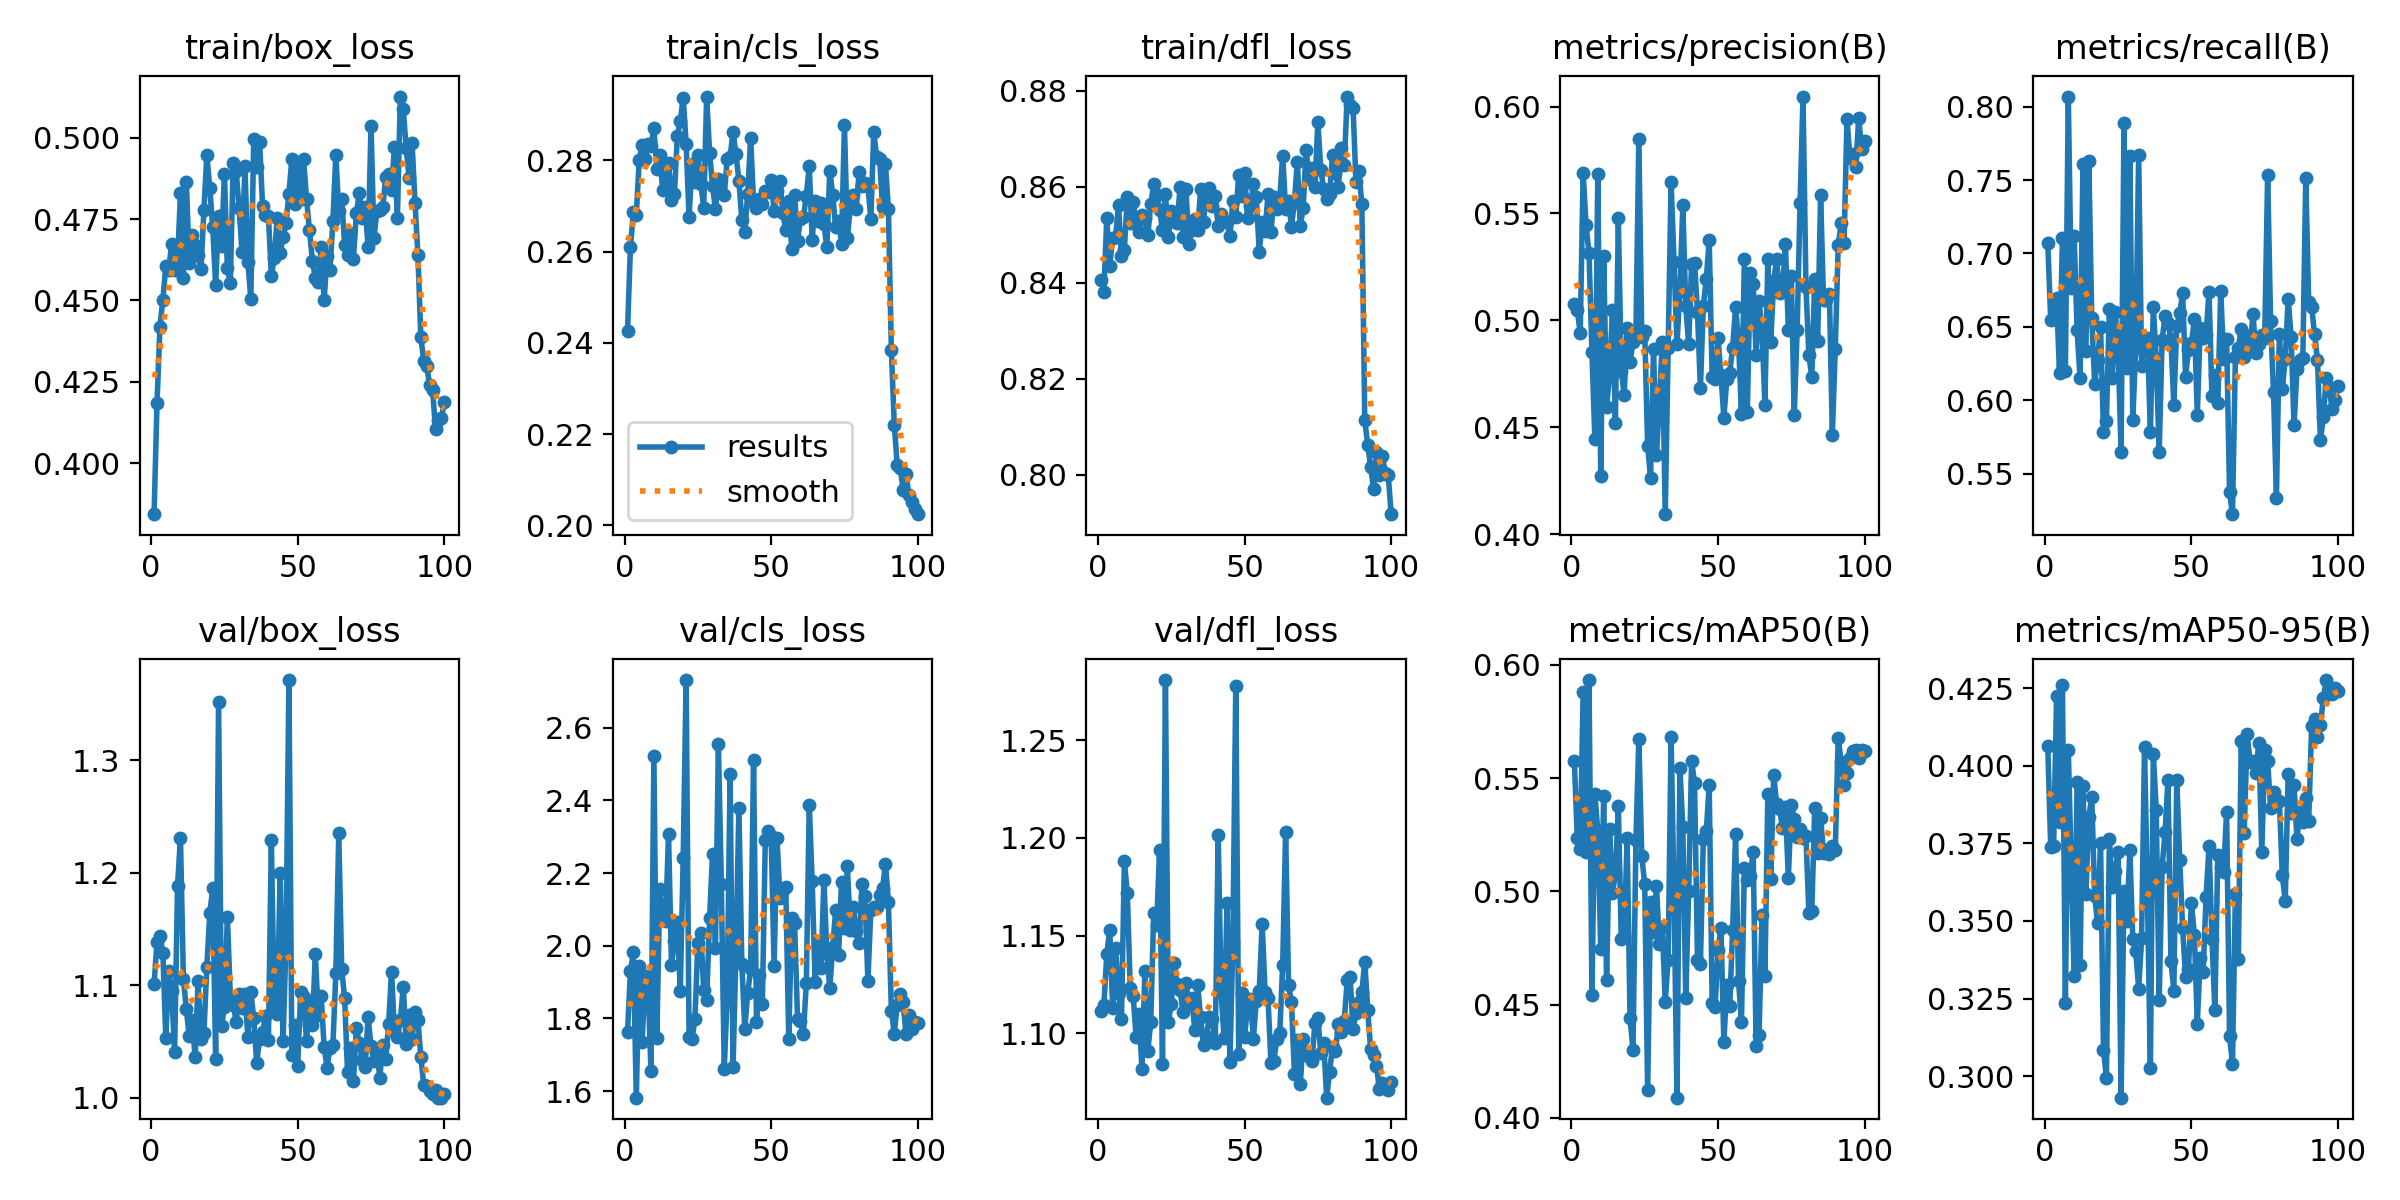

The file beside this chart, header and first rows:
epoch, time, train/box_loss, train/cls_loss, train/dfl_loss, metrics/precision(B), metrics/recall(B), metrics/mAP50(B), metrics/mAP50-95(B), val/box_loss, val/cls_loss, val/dfl_loss, lr/pg0, lr/pg1, lr/pg2
1, 11.16, 0.3844, 0.2425, 0.8405, 0.5075, 0.7069, 0.5576, 0.4062, 1.101, 1.763, 1.111, 0.0005457, 0.0005457, 0.0005457
2, 21.28, 0.4185, 0.261, 0.8381, 0.5047, 0.6549, 0.5234, 0.3737, 1.138, 1.931, 1.114, 0.001091, 0.001091, 0.001091
3, 30.53, 0.442, 0.2686, 0.8536, 0.4941, 0.6553, 0.5187, 0.374, 1.144, 1.982, 1.14, 0.001624, 0.001624, 0.001624
4, 40.52, 0.4503, 0.2681, 0.8435, 0.5687, 0.6697, 0.5881, 0.4224, 1.128, 1.582, 1.153, 0.001617, 0.001617, 0.001617
5, 50.12, 0.4605, 0.28, 0.8493, 0.5444, 0.6186, 0.5174, 0.3818, 1.053, 1.945, 1.113, 0.001601, 0.001601, 0.001601
6, 59.42, 0.4595, 0.2833, 0.8496, 0.5314, 0.7105, 0.5933, 0.4259, 1.113, 1.735, 1.144, 0.001584, 0.001584, 0.001584
7, 69.4, 0.4674, 0.2803, 0.8561, 0.485, 0.6198, 0.4541, 0.3237, 1.095, 1.918, 1.121, 0.001568, 0.001568, 0.001568
8, 79.35, 0.4594, 0.2836, 0.8456, 0.4446, 0.8069, 0.5429, 0.4051, 1.041, 1.896, 1.107, 0.001551, 0.001551, 0.001551
9, 89.48, 0.4619, 0.2831, 0.8469, 0.5686, 0.6762, 0.5265, 0.3675, 1.188, 1.656, 1.188, 0.001535, 0.001535, 0.001535
10, 99.29, 0.4829, 0.287, 0.8578, 0.4272, 0.7117, 0.4745, 0.3322, 1.231, 2.523, 1.172, 0.001518, 0.001518, 0.001518
11, 109.2, 0.457, 0.2782, 0.8525, 0.5303, 0.6477, 0.5422, 0.3946, 1.106, 1.747, 1.123, 0.001502, 0.001502, 0.001502
12, 114.8, 0.4865, 0.2811, 0.8569, 0.4593, 0.6154, 0.4611, 0.3357, 1.078, 2.155, 1.119, 0.001485, 0.001485, 0.001485
13, 120.5, 0.4617, 0.2735, 0.8523, 0.4752, 0.7607, 0.5273, 0.3936, 1.055, 2.08, 1.098, 0.001469, 0.001469, 0.001469
14, 125.9, 0.47, 0.2758, 0.8506, 0.505, 0.6333, 0.4992, 0.3586, 1.069, 2.067, 1.11, 0.001452, 0.001452, 0.001452
15, 131.4, 0.4672, 0.2793, 0.8542, 0.4522, 0.763, 0.5078, 0.3834, 1.036, 2.307, 1.082, 0.001436, 0.001436, 0.001436
16, 136.9, 0.4641, 0.2713, 0.8534, 0.5477, 0.656, 0.5375, 0.3898, 1.104, 1.946, 1.132, 0.001419, 0.001419, 0.001419
17, 142.3, 0.4598, 0.2726, 0.8499, 0.4765, 0.6113, 0.4788, 0.358, 1.052, 2.012, 1.091, 0.001403, 0.001403, 0.001403
18, 147.8, 0.4778, 0.2853, 0.8564, 0.4652, 0.6277, 0.4803, 0.3492, 1.058, 2.066, 1.106, 0.001386, 0.001386, 0.001386
19, 153.3, 0.4946, 0.2886, 0.8606, 0.4964, 0.6499, 0.5234, 0.3752, 1.116, 1.877, 1.162, 0.00137, 0.00137, 0.00137
20, 158.9, 0.4845, 0.2937, 0.8582, 0.4805, 0.5786, 0.4442, 0.3086, 1.164, 2.242, 1.155, 0.001353, 0.001353, 0.001353
21, 164.3, 0.4725, 0.2837, 0.8551, 0.49, 0.5859, 0.4299, 0.2995, 1.186, 2.731, 1.194, 0.001337, 0.001337, 0.001337
22, 169.8, 0.4548, 0.2676, 0.851, 0.4941, 0.6623, 0.5225, 0.3765, 1.034, 1.749, 1.084, 0.00132, 0.00132, 0.00132
23, 175.5, 0.476, 0.2791, 0.8584, 0.5849, 0.615, 0.5673, 0.361, 1.352, 1.743, 1.281, 0.001304, 0.001304, 0.001304
24, 181.2, 0.4667, 0.2753, 0.8496, 0.4921, 0.6604, 0.5156, 0.3662, 1.064, 1.799, 1.106, 0.001287, 0.001287, 0.001287
25, 186.6, 0.4888, 0.2812, 0.8548, 0.4948, 0.6345, 0.5031, 0.3722, 1.08, 2.008, 1.115, 0.001271, 0.001271, 0.001271
26, 191.9, 0.4599, 0.2748, 0.8533, 0.4413, 0.5648, 0.4121, 0.2931, 1.161, 2.036, 1.136, 0.001254, 0.001254, 0.001254
27, 197.3, 0.4552, 0.2697, 0.8524, 0.4264, 0.7887, 0.4952, 0.3597, 1.09, 1.877, 1.125, 0.001238, 0.001238, 0.001238
28, 202.8, 0.4924, 0.294, 0.86, 0.4865, 0.6219, 0.4821, 0.3501, 1.083, 1.851, 1.122, 0.001221, 0.001221, 0.001221
29, 208.6, 0.4898, 0.2817, 0.8495, 0.4369, 0.7667, 0.5024, 0.3727, 1.068, 2.076, 1.111, 0.001205, 0.001205, 0.001205
30, 214.3, 0.4785, 0.2744, 0.8596, 0.4612, 0.5866, 0.4766, 0.3441, 1.092, 2.253, 1.126, 0.001188, 0.001188, 0.001188
31, 219.8, 0.4648, 0.2692, 0.848, 0.4897, 0.6358, 0.4841, 0.3402, 1.079, 1.994, 1.115, 0.001172, 0.001172, 0.001172
32, 225.3, 0.4912, 0.2759, 0.8509, 0.4093, 0.7672, 0.4513, 0.3282, 1.092, 2.556, 1.118, 0.001155, 0.001155, 0.001155
33, 230.8, 0.4617, 0.2731, 0.8532, 0.487, 0.6233, 0.4699, 0.3443, 1.054, 2.171, 1.102, 0.001139, 0.001139, 0.001139
34, 236.1, 0.4505, 0.2724, 0.8509, 0.5645, 0.6425, 0.5681, 0.4059, 1.094, 1.662, 1.125, 0.001122, 0.001122, 0.001122
35, 241.5, 0.4997, 0.2802, 0.8594, 0.5273, 0.6426, 0.4995, 0.3581, 1.07, 1.86, 1.108, 0.001106, 0.001106, 0.001106
36, 247.1, 0.491, 0.2807, 0.8526, 0.4888, 0.5785, 0.4089, 0.3027, 1.031, 2.473, 1.094, 0.001089, 0.001089, 0.001089
37, 252.4, 0.4987, 0.2863, 0.8594, 0.5138, 0.6635, 0.5546, 0.4038, 1.052, 1.667, 1.098, 0.001073, 0.001073, 0.001073
38, 257.8, 0.4791, 0.2813, 0.8596, 0.5538, 0.6283, 0.5284, 0.3858, 1.058, 1.986, 1.109, 0.001056, 0.001056, 0.001056
39, 263.2, 0.4764, 0.2756, 0.8559, 0.5065, 0.5649, 0.4527, 0.3246, 1.073, 2.38, 1.107, 0.00104, 0.00104, 0.00104
40, 268.6, 0.476, 0.2669, 0.8581, 0.4888, 0.6412, 0.5002, 0.3674, 1.051, 1.95, 1.095, 0.001023, 0.001023, 0.001023
41, 274, 0.4577, 0.2643, 0.8518, 0.5265, 0.6575, 0.5576, 0.3785, 1.229, 1.771, 1.201, 0.001007, 0.001007, 0.001007
42, 279.4, 0.463, 0.2727, 0.8543, 0.527, 0.6529, 0.5478, 0.3953, 1.077, 1.87, 1.121, 0.0009904, 0.0009904, 0.0009904
43, 284.9, 0.4753, 0.285, 0.8528, 0.5039, 0.6414, 0.4696, 0.3372, 1.074, 1.935, 1.097, 0.0009739, 0.0009739, 0.0009739
44, 290.3, 0.4647, 0.2708, 0.8526, 0.4684, 0.597, 0.4677, 0.3275, 1.2, 2.511, 1.166, 0.0009574, 0.0009574, 0.0009574
45, 295.7, 0.4693, 0.2695, 0.8497, 0.5069, 0.6504, 0.5233, 0.3955, 1.05, 1.791, 1.085, 0.0009409, 0.0009409, 0.0009409
46, 301.1, 0.4738, 0.2716, 0.8571, 0.5193, 0.6592, 0.5264, 0.3697, 1.138, 1.92, 1.146, 0.0009244, 0.0009244, 0.0009244
47, 306.4, 0.4828, 0.2703, 0.8537, 0.5375, 0.673, 0.5468, 0.3476, 1.371, 1.841, 1.278, 0.0009078, 0.0009078, 0.0009078
48, 312, 0.4935, 0.2733, 0.8625, 0.4733, 0.6161, 0.4508, 0.3319, 1.038, 2.292, 1.09, 0.0008913, 0.0008913, 0.0008913
49, 317.3, 0.4797, 0.2732, 0.8581, 0.4725, 0.6344, 0.4487, 0.3347, 1.064, 2.315, 1.121, 0.0008748, 0.0008748, 0.0008748
50, 322.7, 0.4925, 0.2757, 0.8628, 0.4918, 0.6388, 0.4743, 0.3558, 1.028, 2.303, 1.098, 0.0008583, 0.0008583, 0.0008583
51, 328.3, 0.4813, 0.2689, 0.8536, 0.4745, 0.6551, 0.484, 0.3455, 1.094, 1.944, 1.114, 0.0008418, 0.0008418, 0.0008418
52, 333.6, 0.4933, 0.2733, 0.856, 0.4545, 0.5899, 0.4333, 0.3169, 1.09, 2.296, 1.118, 0.0008253, 0.0008253, 0.0008253
53, 338.9, 0.4813, 0.2754, 0.8605, 0.4723, 0.6495, 0.4587, 0.338, 1.051, 2.132, 1.097, 0.0008088, 0.0008088, 0.0008088
54, 344.2, 0.4716, 0.2684, 0.8578, 0.4756, 0.6427, 0.4494, 0.3334, 1.085, 2.154, 1.117, 0.0007923, 0.0007923, 0.0007923
55, 349.7, 0.4622, 0.2646, 0.8464, 0.4872, 0.6445, 0.483, 0.3578, 1.064, 2.16, 1.122, 0.0007758, 0.0007758, 0.0007758
56, 355, 0.4568, 0.2712, 0.8526, 0.5064, 0.6739, 0.5252, 0.374, 1.127, 1.744, 1.156, 0.0007593, 0.0007593, 0.0007593
57, 360.3, 0.4556, 0.2606, 0.8507, 0.49, 0.6028, 0.4606, 0.3442, 1.073, 2.078, 1.121, 0.0007428, 0.0007428, 0.0007428
58, 365.8, 0.4664, 0.2725, 0.8585, 0.4561, 0.617, 0.4423, 0.3213, 1.09, 2.063, 1.118, 0.0007263, 0.0007263, 0.0007263
59, 371.3, 0.45, 0.2623, 0.8505, 0.5288, 0.5983, 0.5104, 0.3712, 1.045, 1.798, 1.085, 0.0007098, 0.0007098, 0.0007098
60, 376.7, 0.4636, 0.2672, 0.8579, 0.4571, 0.6745, 0.5048, 0.3674, 1.027, 1.792, 1.086, 0.0006933, 0.0006933, 0.0006933
... 40 more rows
